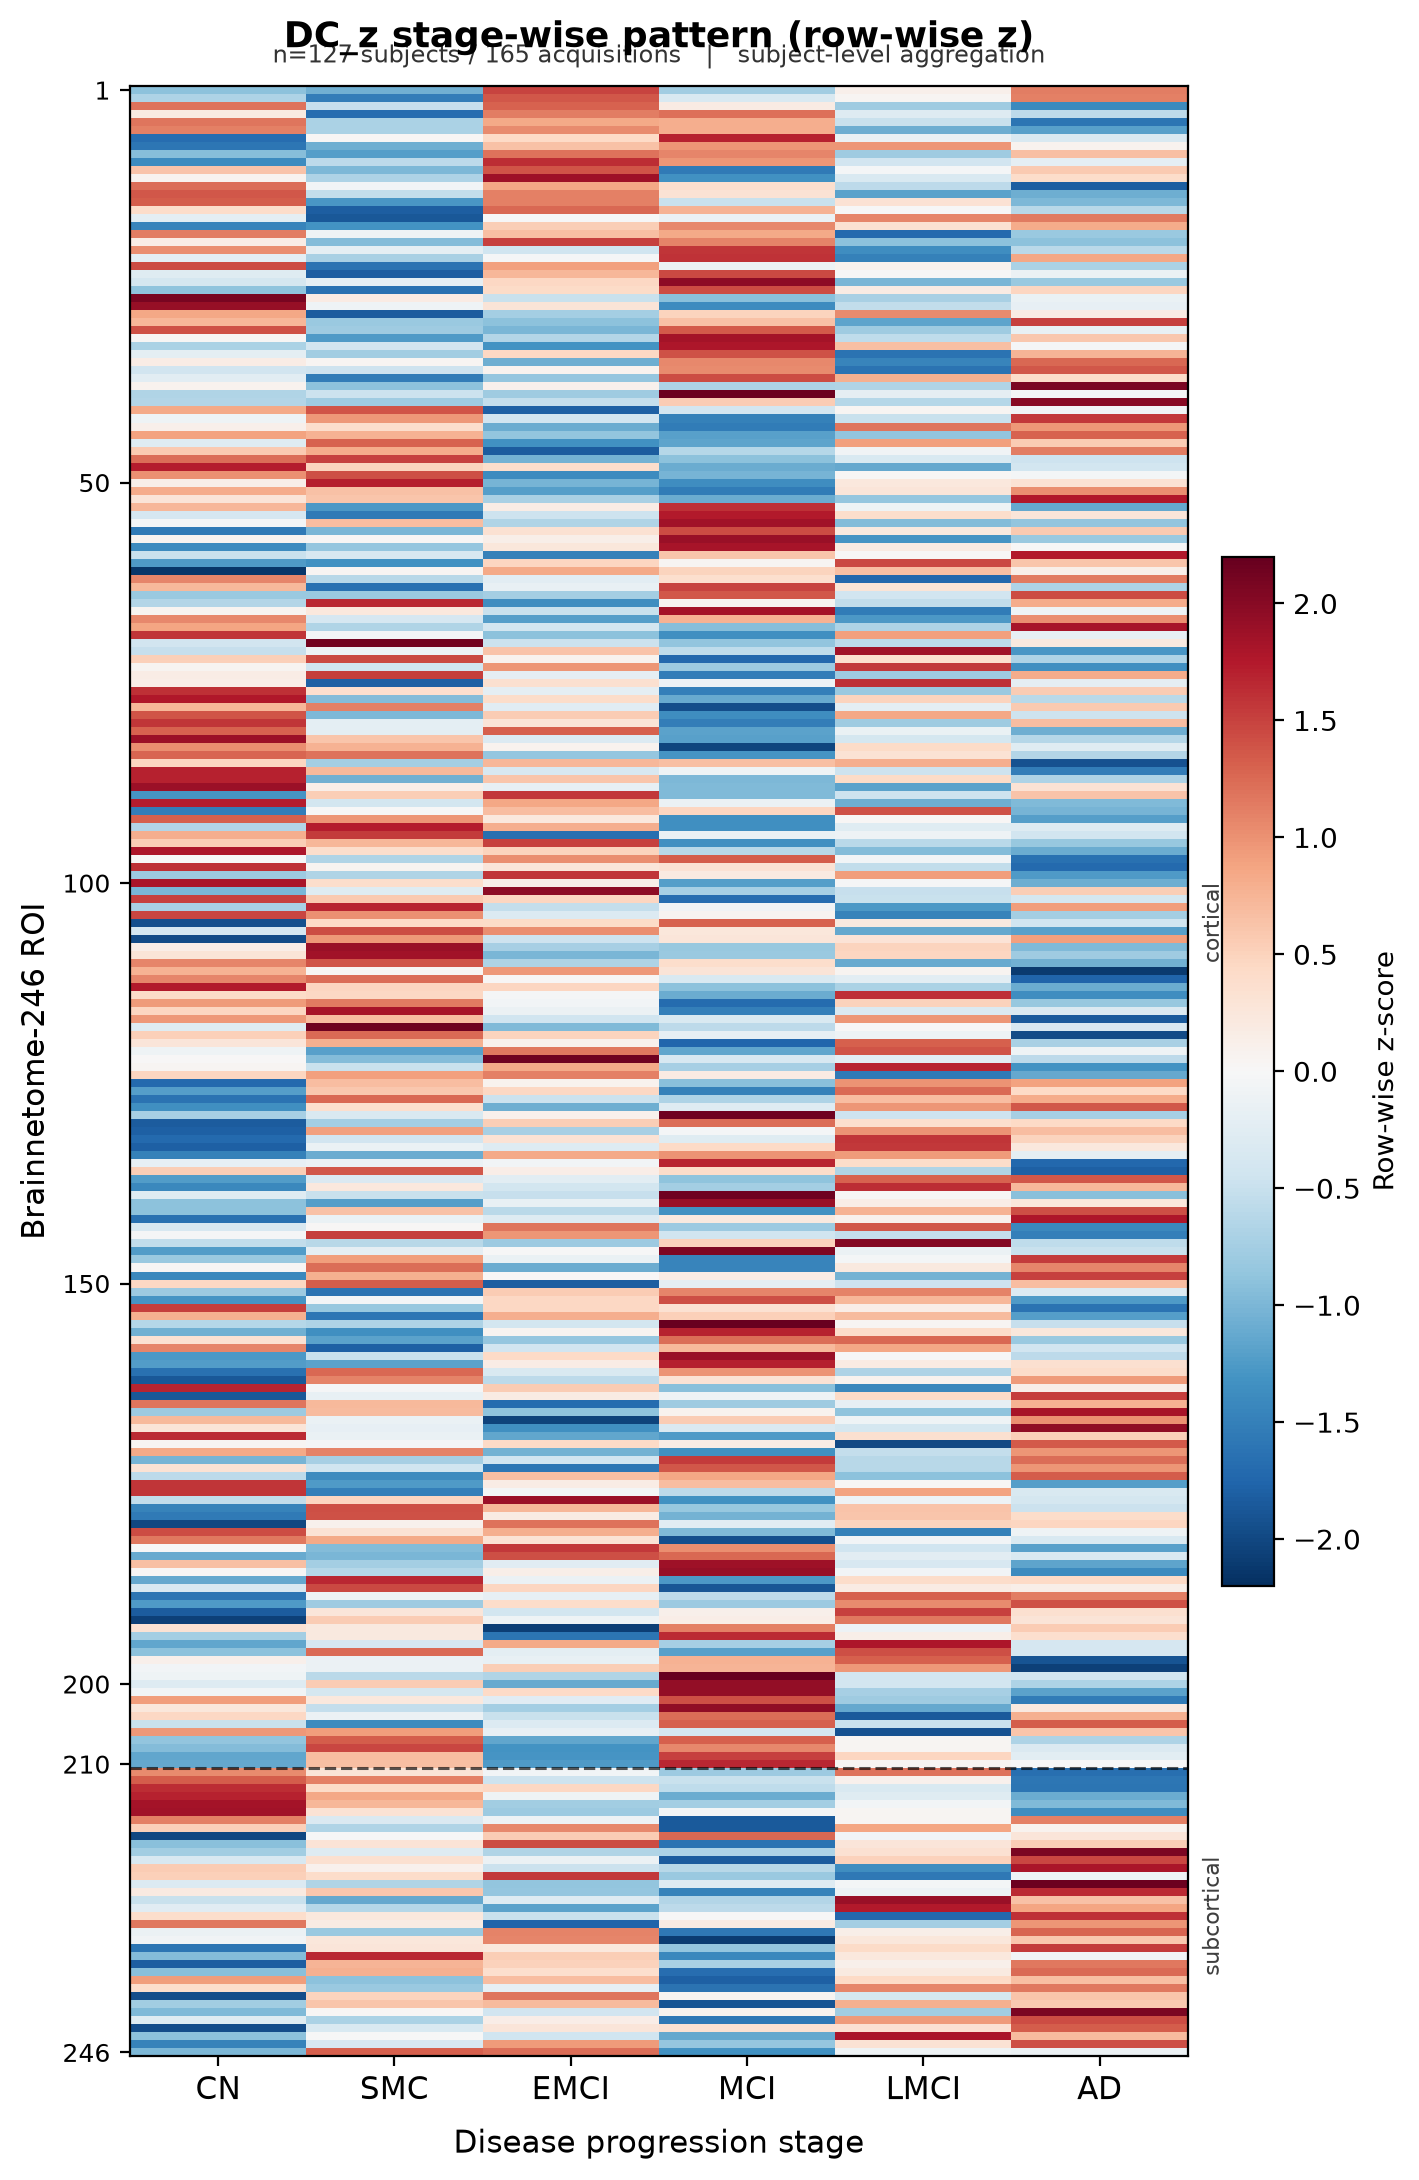

The file beside this chart, header and first rows:
ROI_ID, ROI_Name, CN, SMC, EMCI, MCI, LMCI, AD
1, A8m_L, -0.9062, -1.06, 1.48, -0.7585, 0.114, 1.13
2, A8m_R, -0.6788, -1.517, 1.369, -0.3389, 0.04895, 1.117
3, A8dl_L, 1.197, -0.5041, 1.305, 0.1865, -0.7854, -1.399
4, A8dl_R, 0.1924, -1.668, 1.129, 1.218, -0.2892, -0.5821
5, A9l_L, 1.169, -0.695, 0.8291, 0.7922, -0.4826, -1.613
6, A9l_R, 1.108, -0.6949, 1.042, 0.8039, -1.072, -1.187
7, A6dl_L, -1.677, 0.02231, 0.4337, 1.694, -0.1466, -0.3271
8, A6dl_R, -1.594, -1.073, 0.6465, 0.9742, 0.9664, 0.08024
9, A6m_L, -0.94, -1.211, 1.194, 1.075, -0.7875, 0.6693
10, A6m_R, -1.378, -0.5745, 1.616, 0.9665, -0.4297, -0.1998
11, A9m_L, 0.6189, -0.9861, 1.387, -1.548, -0.0393, 0.5677
12, A9m_R, 0.07533, -0.6862, 1.863, -1.333, -0.3296, 0.4109
13, A10m_L, 1.229, -0.06815, 0.8484, 0.3781, -0.5724, -1.815
14, A10m_R, 1.361, -0.5409, 1.103, 0.325, -1.17, -1.078
15, A9/46d_L, 1.334, -1.286, 1.111, -0.487, 0.3244, -0.9954
16, A9/46d_R, 0.4036, -1.806, 1.264, 0.7714, -0.01485, -0.6187
17, IFJ_L, -0.2073, -1.87, -0.01112, -0.1222, 1.075, 1.136
18, IFJ_R, -1.444, -1.311, 0.5403, 1.06, 0.3392, 0.8156
19, A46_L, 1.123, -0.09298, 0.6628, 0.8366, -1.707, -0.8231
20, A46_R, 0.1594, -0.9539, 1.5, 1.093, -0.894, -0.9051
21, A9/46v_L, 1.028, -0.1907, -0.4398, 1.573, -1.37, -0.6003
22, A9/46v_R, -0.2067, -0.718, -0.02511, 1.583, -1.486, 0.8523
23, A8vl_L, 1.44, -1.619, 0.9, -0.1148, 0.08226, -0.6888
24, A8vl_R, -0.26, -1.807, 0.7384, 1.452, -0.001932, -0.1213
25, A6vl_L, -0.3899, -0.2009, 0.4536, 1.974, -1.014, -0.8228
26, A6vl_R, -0.8778, -1.646, 0.4186, 1.442, 0.1825, 0.4806
27, A10l_L, 2.087, 0.1722, -0.4868, -0.9229, -0.7107, -0.1392
28, A10l_R, 1.917, -0.08696, 0.2807, -1.382, -0.5417, -0.1872
29, A44d_L, 0.858, -1.83, -0.7464, 0.4939, 1.039, 0.1853
30, A44d_R, 0.7244, -0.809, -0.8943, 0.647, -1.166, 1.498
31, IFS_L, 1.393, -0.7886, -0.9988, 1.343, -0.7794, -0.1693
32, IFS_R, 0.02199, -1.25, -0.6373, 1.835, -0.5615, 0.5919
33, A45c_L, -0.6924, -0.4148, -1.319, 1.779, 0.6666, -0.01995
34, A45c_R, -0.2112, -0.7723, 0.4602, 1.397, -1.623, 0.749
35, A45r_L, 0.1688, 0.03888, -1.076, 1.056, -1.45, 1.262
36, A45r_R, -0.4137, -0.4559, 0.07857, 1.047, -1.626, 1.37
37, A44op_L, -0.2279, -1.54, -0.858, 1.435, 0.7851, 0.4055
38, A44op_R, 0.07397, -0.8976, 0.08604, -0.6805, -0.6534, 2.072
39, A44v_L, -0.6605, -0.4779, -0.7889, 2.161, -0.2038, -0.03005
40, A44v_R, -0.6368, -0.7795, -0.5169, 0.5618, -0.6303, 2.002
41, A14m_L, 0.8315, 1.388, -1.792, -0.4024, 0.04677, -0.07192
42, A14m_R, -0.08871, 0.9454, -0.425, -1.495, -0.4977, 1.561
43, A12/47o_L, 0.1114, 0.384, -1.093, -1.533, 1.18, 0.9509
44, A12/47o_R, 0.8857, 0.7583, -0.8613, -1.203, -0.8765, 1.297
45, A11l_L, -0.2624, 1.298, -1.332, -1.161, 0.9046, 0.553
46, A11l_R, 0.5735, 0.8168, -1.826, -0.622, -0.07248, 1.13
47, A11m_L, 1.224, 1.512, -1.036, -0.9059, -0.3305, -0.4632
48, A11m_R, 1.735, 0.4925, 0.383, -1.091, -1.118, -0.402
49, A13_L, 1.01, 1.415, -1.387, -1.026, 0.02306, -0.0354
50, A13_R, 0.1286, 1.715, -1.024, -1.358, 0.2237, 0.3143
51, A12/47l_L, 0.808, 0.6495, -1.21, -1.534, 0.2667, 1.019
52, A12/47l_R, 0.2908, 0.6135, -0.707, -1.1, -0.8571, 1.759
53, A4hf_L, 0.7236, -1.262, 0.1601, 1.606, -0.1021, -1.126
54, A4hf_R, -0.3668, -1.555, -0.4587, 1.739, 0.3827, 0.2592
55, A6cdl_L, -0.03824, 0.6706, -0.6635, 1.855, -0.9549, -0.869
56, A6cdl_R, -1.563, -0.9986, 0.3316, 1.44, 0.2177, 0.5724
57, A4ul_L, 0.06519, 0.01989, 0.1221, 1.905, -1.301, -0.8115
58, A4ul_R, -1.377, -0.8522, 0.2517, 1.812, 0.1722, -0.006486
59, A4t_L, -0.4979, -0.3593, -1.493, 0.6017, 0.006513, 1.742
60, A4t_R, -1.247, -1.327, 0.4755, 0.04779, 1.445, 0.6059
... 186 more rows
